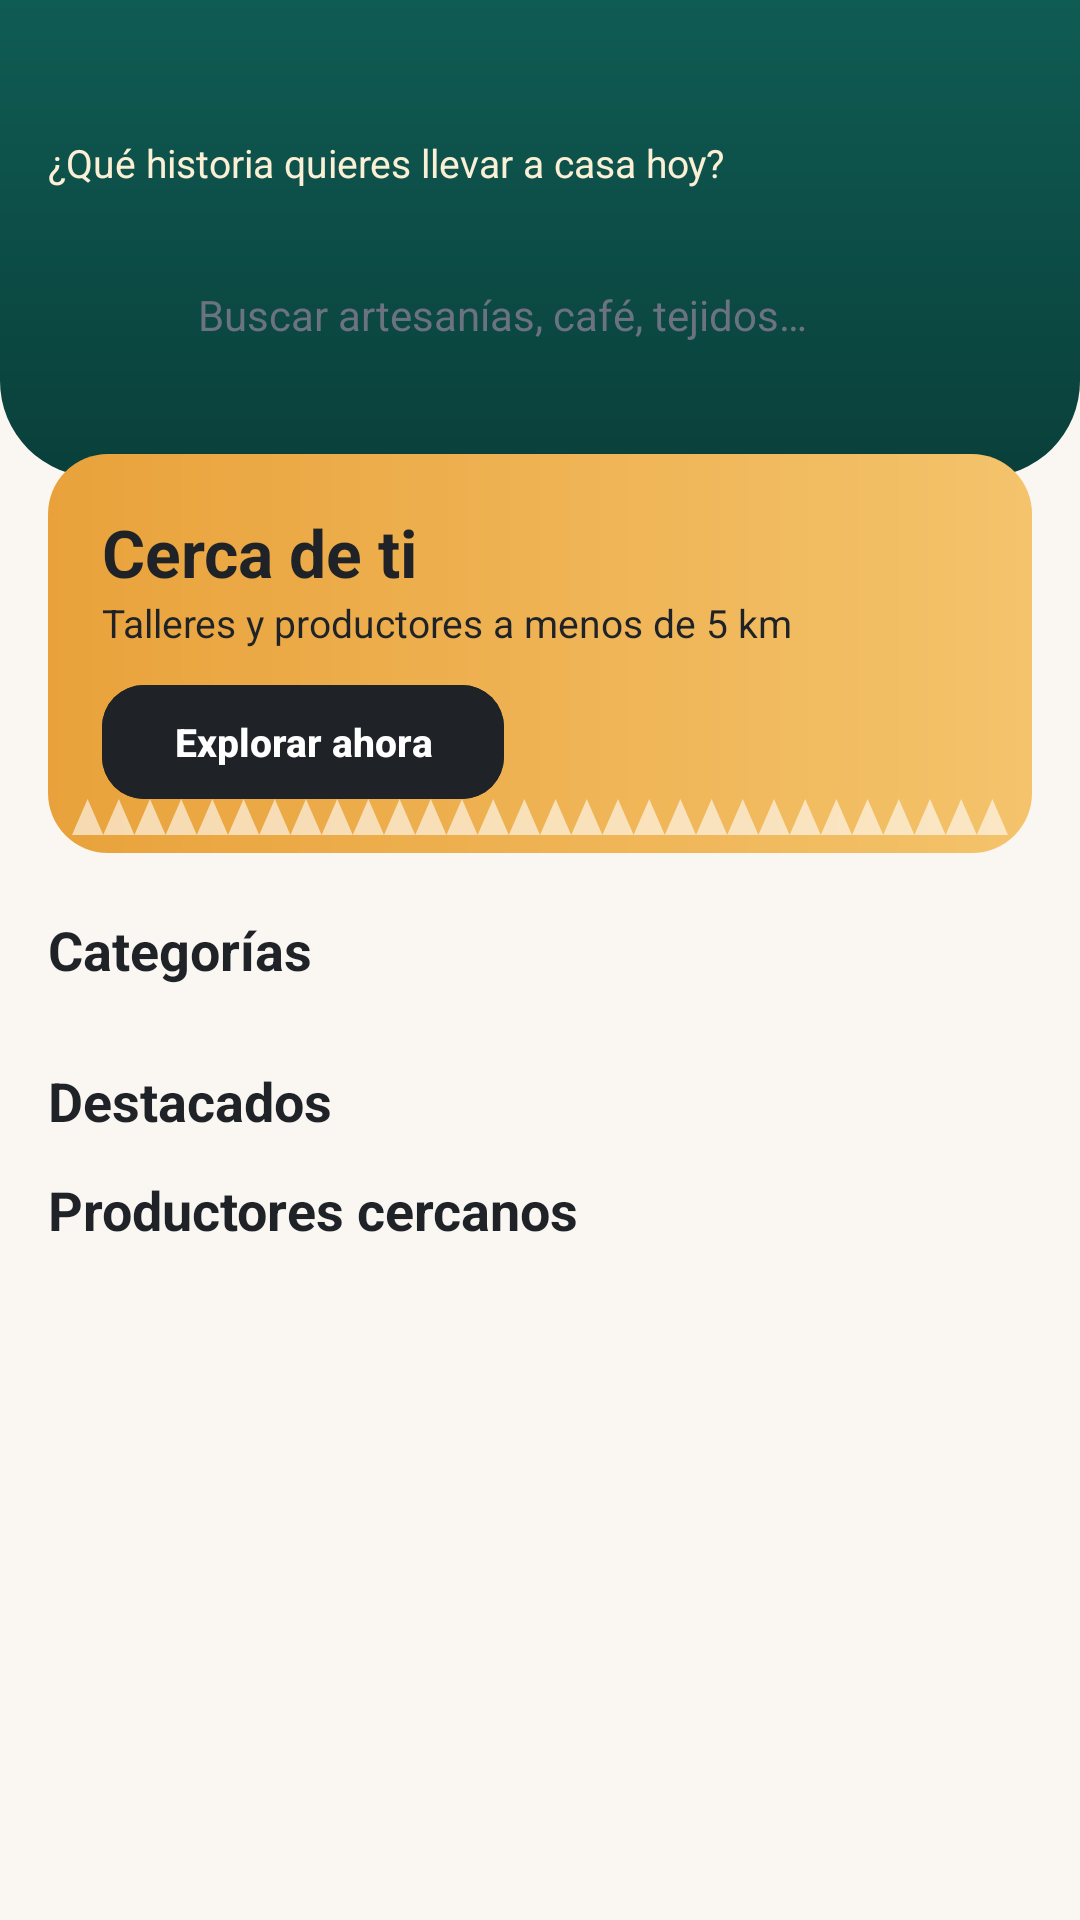

The Android layout XML behind this screen, and the referenced resources:
<!-- AndroidManifest.xml: application theme Theme.Tramas -->
<!-- res/layout/fragment_home.xml -->
<?xml version="1.0" encoding="utf-8"?>
<androidx.core.widget.NestedScrollView xmlns:android="http://schemas.android.com/apk/res/android"
    xmlns:app="http://schemas.android.com/apk/res-auto"
    android:layout_width="match_parent"
    android:layout_height="match_parent"
    android:clipToPadding="false"
    android:paddingBottom="16dp">

    <LinearLayout
        android:layout_width="match_parent"
        android:layout_height="wrap_content"
        android:descendantFocusability="blocksDescendants"
        android:orientation="vertical">

        <LinearLayout
            android:layout_width="match_parent"
            android:layout_height="wrap_content"
            android:background="@drawable/bg_header_primary"
            android:orientation="vertical"
            android:paddingStart="@dimen/screen_padding"
            android:paddingTop="@dimen/screen_padding"
            android:paddingEnd="@dimen/screen_padding"
            android:paddingBottom="28dp">

            <TextView
                android:id="@+id/tvGreeting"
                android:layout_width="wrap_content"
                android:layout_height="wrap_content"
                android:textColor="@color/white"
                android:textSize="22sp"
                android:textStyle="bold" />

            <TextView
                android:layout_width="wrap_content"
                android:layout_height="wrap_content"
                android:text="@string/que_historia_quieres_llevar_a_casa_hoy"
                android:textColor="@color/ochre_soft"
                android:textSize="13sp" />

            <LinearLayout
                android:id="@+id/searchBar"
                android:layout_width="match_parent"
                android:layout_height="52dp"
                android:layout_marginTop="16dp"
                android:background="@drawable/bg_search"
                android:clickable="true"
                android:focusable="true"
                android:gravity="center_vertical"
                android:orientation="horizontal"
                android:paddingStart="16dp"
                android:paddingEnd="16dp">

                <ImageView
                    android:layout_width="22dp"
                    android:layout_height="22dp"
                    android:contentDescription="@null"
                    android:src="@drawable/ic_search"
                    app:tint="@color/ink_muted" />

                <TextView
                    android:layout_width="wrap_content"
                    android:layout_height="wrap_content"
                    android:layout_marginStart="12dp"
                    android:text="@string/buscar_artesanias_cafe_tejidos"
                    android:textColor="@color/ink_muted" />
            </LinearLayout>
        </LinearLayout>

        <FrameLayout
            android:layout_width="match_parent"
            android:layout_height="wrap_content"
            android:layout_marginStart="@dimen/screen_padding"
            android:layout_marginTop="-8dp"
            android:layout_marginEnd="@dimen/screen_padding"
            android:background="@drawable/bg_banner">

            <LinearLayout
                android:layout_width="match_parent"
                android:layout_height="wrap_content"
                android:orientation="vertical"
                android:padding="18dp"
                android:paddingBottom="30dp">

                <TextView
                    android:layout_width="wrap_content"
                    android:layout_height="wrap_content"
                    android:text="@string/cerca_de_ti"
                    android:textColor="@color/ink"
                    android:textSize="22sp"
                    android:textStyle="bold" />

                <TextView
                    android:layout_width="wrap_content"
                    android:layout_height="wrap_content"
                    android:text="@string/talleres_y_productores_a_menos_de_5_km"
                    android:textColor="@color/ink"
                    android:textSize="13sp" />

                <com.google.android.material.button.MaterialButton
                    android:id="@+id/btnNearby"
                    style="@style/Widget.Tramas.Button.Small"
                    android:layout_width="wrap_content"
                    android:layout_height="wrap_content"
                    android:layout_marginTop="12dp"
                    android:backgroundTint="@color/ink"
                    android:text="@string/explorar_ahora" />
            </LinearLayout>

            <ImageView
                android:layout_width="match_parent"
                android:layout_height="12dp"
                android:layout_gravity="bottom"
                android:layout_marginStart="8dp"
                android:layout_marginEnd="8dp"
                android:layout_marginBottom="6dp"
                android:contentDescription="@null"
                android:scaleType="fitXY"
                android:src="@drawable/pattern_zigzag" />
        </FrameLayout>

        <TextView
            style="@style/TextAppearance.Tramas.Headline"
            android:layout_width="wrap_content"
            android:layout_height="wrap_content"
            android:layout_marginStart="@dimen/screen_padding"
            android:layout_marginTop="@dimen/gap_l"
            android:text="@string/categorias"
            android:textSize="18sp" />

        <HorizontalScrollView
            android:layout_width="match_parent"
            android:layout_height="wrap_content"
            android:layout_marginTop="6dp"
            android:scrollbars="none">

            <com.google.android.material.chip.ChipGroup
                android:id="@+id/chipCategories"
                android:layout_width="wrap_content"
                android:layout_height="wrap_content"
                android:paddingStart="@dimen/screen_padding"
                android:paddingEnd="@dimen/screen_padding"
                app:singleLine="true" />
        </HorizontalScrollView>

        <TextView
            style="@style/TextAppearance.Tramas.Headline"
            android:layout_width="wrap_content"
            android:layout_height="wrap_content"
            android:layout_marginStart="@dimen/screen_padding"
            android:layout_marginTop="@dimen/gap_l"
            android:text="@string/destacados"
            android:textSize="18sp" />

        <androidx.recyclerview.widget.RecyclerView
            android:id="@+id/rvFeatured"
            android:layout_width="match_parent"
            android:layout_height="wrap_content"
            android:clipToPadding="false"
            android:orientation="horizontal"
            android:paddingStart="10dp"
            android:paddingEnd="10dp"
            app:layoutManager="androidx.recyclerview.widget.LinearLayoutManager" />

        <TextView
            style="@style/TextAppearance.Tramas.Headline"
            android:layout_width="wrap_content"
            android:layout_height="wrap_content"
            android:layout_marginStart="@dimen/screen_padding"
            android:layout_marginTop="@dimen/gap_m"
            android:text="@string/productores_cercanos"
            android:textSize="18sp" />

        <androidx.recyclerview.widget.RecyclerView
            android:id="@+id/rvNearby"
            android:layout_width="match_parent"
            android:layout_height="wrap_content"
            android:clipToPadding="false"
            android:orientation="horizontal"
            android:paddingStart="10dp"
            android:paddingEnd="10dp"
            app:layoutManager="androidx.recyclerview.widget.LinearLayoutManager" />
    </LinearLayout>
</androidx.core.widget.NestedScrollView>
<!-- resources referenced by this layout -->
<resources>
  <color name="ink">#1F2328</color>
  <color name="ink_muted">#6B7280</color>
  <color name="ochre_soft">#FBEFD6</color>
  <color name="white">#FFFFFF</color>
  <dimen name="gap_l">20dp</dimen>
  <dimen name="gap_m">12dp</dimen>
  <dimen name="screen_padding">16dp</dimen>
  <!-- drawable bg_banner (drawable) -->
  <?xml version="1.0" encoding="utf-8"?>
  <shape xmlns:android="http://schemas.android.com/apk/res/android" android:shape="rectangle">
      <gradient android:angle="0" android:endColor="#F4C36B" android:startColor="@color/ochre" />
      <corners android:radius="20dp" />
  </shape>
  <!-- drawable bg_header_primary (drawable) -->
  <?xml version="1.0" encoding="utf-8"?>
  <shape xmlns:android="http://schemas.android.com/apk/res/android" android:shape="rectangle">
      <gradient android:angle="270" android:endColor="?attr/colorPrimaryDark" android:startColor="?attr/colorPrimary" />
      <corners android:bottomLeftRadius="32dp" android:bottomRightRadius="32dp" />
  </shape>
  <string name="buscar_artesanias_cafe_tejidos">Buscar artesanías, café, tejidos…</string>
  <string name="categorias">Categorías</string>
  <string name="cerca_de_ti">Cerca de ti</string>
  <string name="destacados">Destacados</string>
  <string name="explorar_ahora">Explorar ahora</string>
  <string name="productores_cercanos">Productores cercanos</string>
  <string name="que_historia_quieres_llevar_a_casa_hoy">¿Qué historia quieres llevar a casa hoy?</string>
  <string name="talleres_y_productores_a_menos_de_5_km">Talleres y productores a menos de 5 km</string>
  <style name="TextAppearance.Tramas.Headline" parent="TextAppearance.Material3.HeadlineSmall">
          <item name="android:textSize">20sp</item>
          <item name="android:textStyle">bold</item>
          <item name="android:textColor">@color/ink</item>
      </style>
  <style name="Widget.Tramas.Button.Small" parent="Widget.Tramas.Button">
          <item name="android:minHeight">38dp</item>
          <item name="android:textSize">13sp</item>
          <item name="android:insetTop">0dp</item>
          <item name="android:insetBottom">0dp</item>
      </style>
  <color name="ochre">#E9A23B</color>
  <color name="teal">#0F5C54</color>
  <color name="teal_dark">#0A3F3A</color>
  <color name="teal_soft">#E1EFEC</color>
  <color name="surface">#FFFFFF</color>
  <color name="line">#E3DED4</color>
  <color name="canvas">#FAF7F2</color>
  <color name="danger">#C0392B</color>
  <style name="ShapeAppearance.Tramas.Small" parent="ShapeAppearance.Material3.SmallComponent">
          <item name="cornerFamily">rounded</item>
          <item name="cornerSize">10dp</item>
      </style>
  <style name="ShapeAppearance.Tramas.Medium" parent="ShapeAppearance.Material3.MediumComponent">
          <item name="cornerFamily">rounded</item>
          <item name="cornerSize">16dp</item>
      </style>
  <style name="Widget.Tramas.Chip" parent="Widget.Material3.Chip.Filter">
          <item name="chipCornerRadius">18dp</item>
          <item name="chipBackgroundColor">@color/surface</item>
          <item name="chipStrokeColor">@color/line</item>
          <item name="chipStrokeWidth">1dp</item>
      </style>
  <style name="Widget.Tramas.Toolbar" parent="Widget.Material3.Toolbar">
          <item name="android:background">?attr/colorPrimary</item>
          <item name="titleTextColor">@color/white</item>
          <item name="navigationIconTint">@color/white</item>
          <item name="android:elevation">0dp</item>
      </style>
  <dimen name="button_height">52dp</dimen>
  <dimen name="radius_button">14dp</dimen>
  <style name="Widget.Tramas.BottomNav.Indicator" parent="Widget.Material3.BottomNavigationView.ActiveIndicator">
          <item name="android:color">?attr/colorPrimaryContainer</item>
      </style>
</resources>
